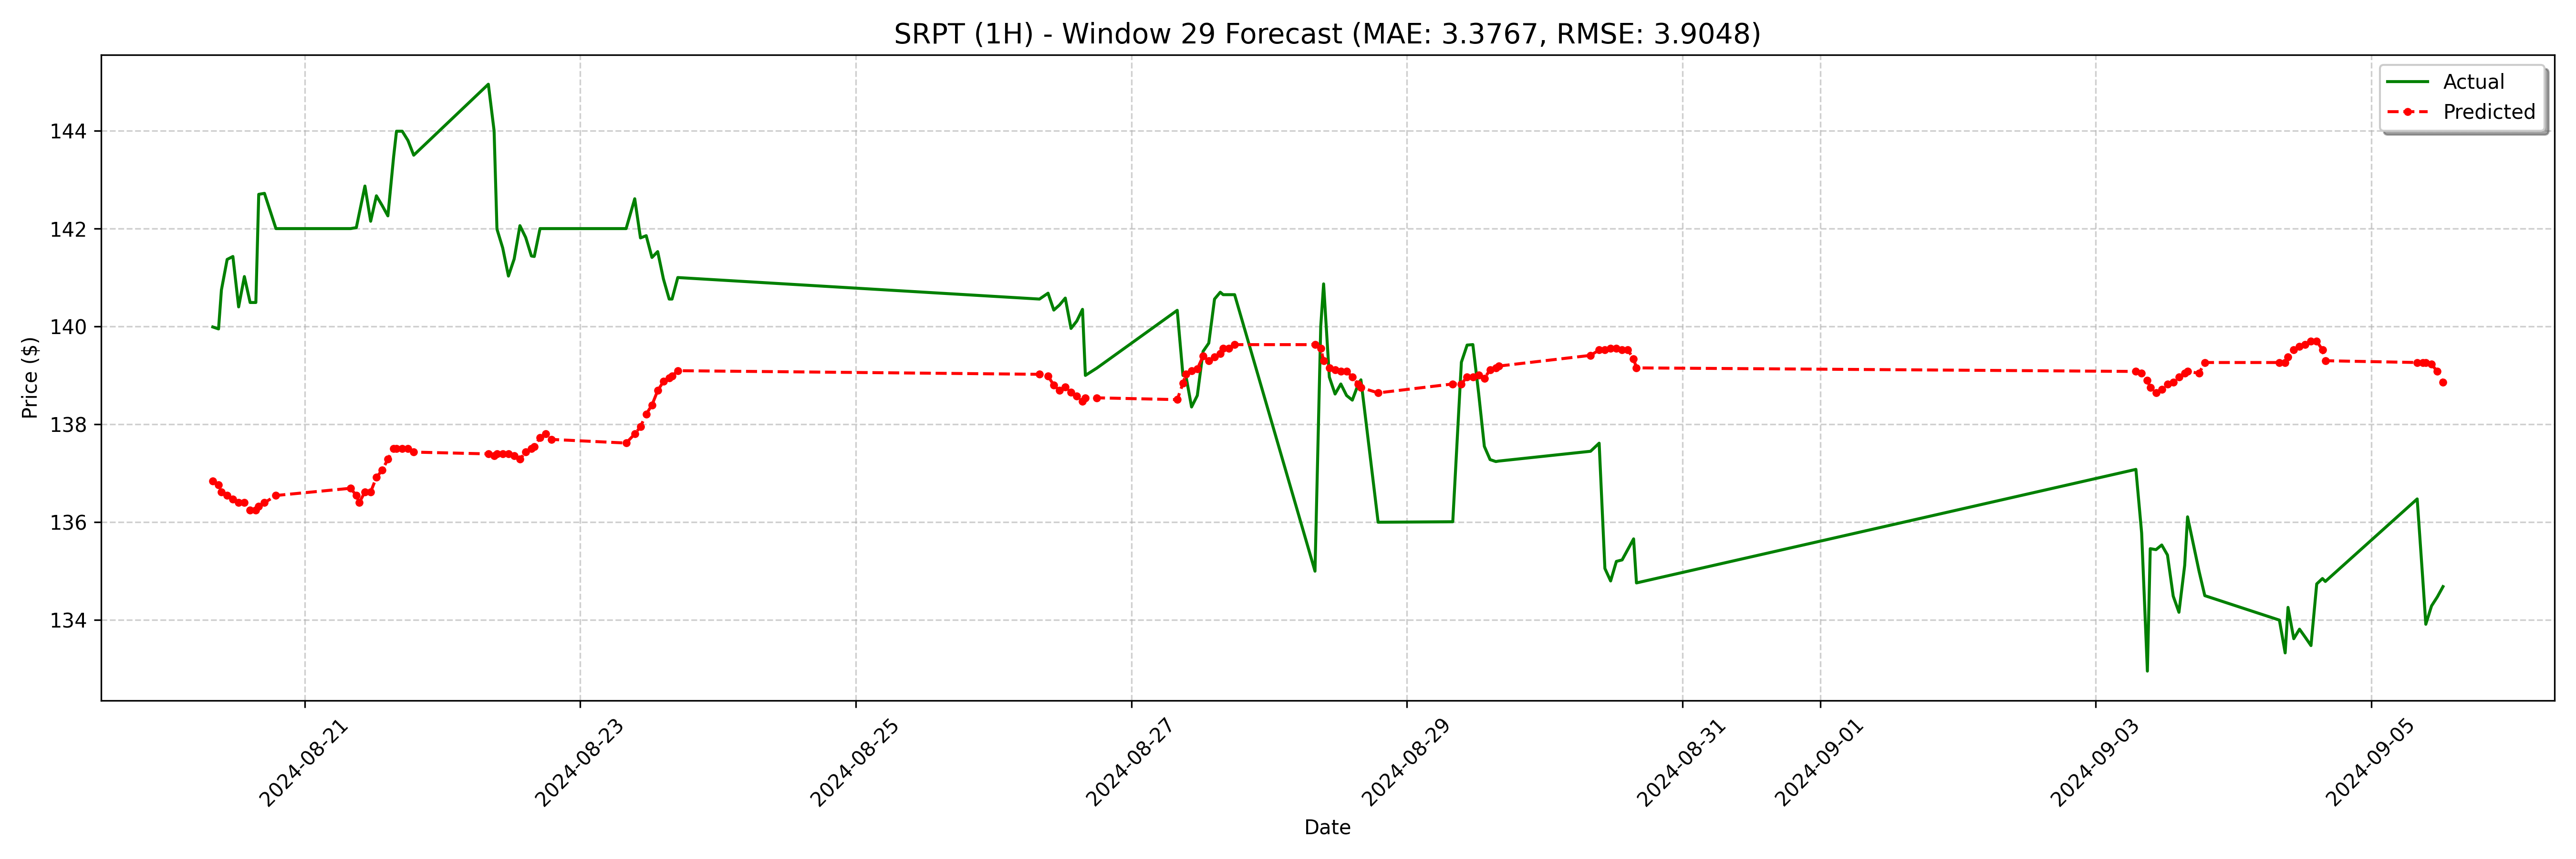

The file beside this chart, header and first rows:
date, actual, forecast
2024-08-20 08:00:00-04:00, 140, 136.8
2024-08-20 09:00:00-04:00, 139.9, 136.8
2024-08-20 09:30:00-04:00, 140.7, 136.6
2024-08-20 10:30:00-04:00, 141.4, 136.5
2024-08-20 11:30:00-04:00, 141.4, 136.5
2024-08-20 12:30:00-04:00, 140.4, 136.4
2024-08-20 13:30:00-04:00, 141, 136.4
2024-08-20 14:30:00-04:00, 140.5, 136.3
2024-08-20 15:30:00-04:00, 140.5, 136.3
2024-08-20 16:00:00-04:00, 142.7, 136.3
2024-08-20 17:00:00-04:00, 142.7, 136.4
2024-08-20 19:00:00-04:00, 142.0, 136.5
2024-08-21 08:00:00-04:00, 142.0, 136.7
2024-08-21 09:00:00-04:00, 142, 136.5
2024-08-21 09:30:00-04:00, 142.3, 136.4
2024-08-21 10:30:00-04:00, 142.9, 136.6
2024-08-21 11:30:00-04:00, 142.2, 136.6
2024-08-21 12:30:00-04:00, 142.7, 136.9
2024-08-21 13:30:00-04:00, 142.5, 137.1
2024-08-21 14:30:00-04:00, 142.3, 137.3
2024-08-21 15:30:00-04:00, 143.5, 137.5
2024-08-21 16:00:00-04:00, 144, 137.5
2024-08-21 17:00:00-04:00, 144, 137.5
2024-08-21 18:00:00-04:00, 143.8, 137.5
2024-08-21 19:00:00-04:00, 143.5, 137.4
2024-08-22 08:00:00-04:00, 144.9, 137.4
2024-08-22 09:00:00-04:00, 144.0, 137.4
2024-08-22 09:30:00-04:00, 142, 137.4
2024-08-22 10:30:00-04:00, 141.6, 137.4
2024-08-22 11:30:00-04:00, 141, 137.4
2024-08-22 12:30:00-04:00, 141.4, 137.4
2024-08-22 13:30:00-04:00, 142.1, 137.3
2024-08-22 14:30:00-04:00, 141.8, 137.4
2024-08-22 15:30:00-04:00, 141.4, 137.5
2024-08-22 16:00:00-04:00, 141.4, 137.5
2024-08-22 17:00:00-04:00, 142.0, 137.7
2024-08-22 18:00:00-04:00, 142.0, 137.8
2024-08-22 19:00:00-04:00, 142.0, 137.7
2024-08-23 08:00:00-04:00, 142.0, 137.6
2024-08-23 09:30:00-04:00, 142.6, 137.8
2024-08-23 10:30:00-04:00, 141.8, 138
2024-08-23 11:30:00-04:00, 141.9, 138.2
2024-08-23 12:30:00-04:00, 141.4, 138.4
2024-08-23 13:30:00-04:00, 141.5, 138.7
2024-08-23 14:30:00-04:00, 141, 138.9
2024-08-23 15:30:00-04:00, 140.6, 138.9
2024-08-23 16:00:00-04:00, 140.6, 139
2024-08-23 17:00:00-04:00, 141.0, 139.1
2024-08-26 08:00:00-04:00, 140.6, 139
2024-08-26 09:30:00-04:00, 140.7, 139
2024-08-26 10:30:00-04:00, 140.3, 138.8
2024-08-26 11:30:00-04:00, 140.4, 138.7
2024-08-26 12:30:00-04:00, 140.6, 138.8
2024-08-26 13:30:00-04:00, 140, 138.7
2024-08-26 14:30:00-04:00, 140.1, 138.6
2024-08-26 15:30:00-04:00, 140.3, 138.5
2024-08-26 16:00:00-04:00, 139.0, 138.5
2024-08-26 18:00:00-04:00, 139.2, 138.5
2024-08-27 08:00:00-04:00, 140.3, 138.5
2024-08-27 09:00:00-04:00, 139.0, 138.8
... 68 more rows
